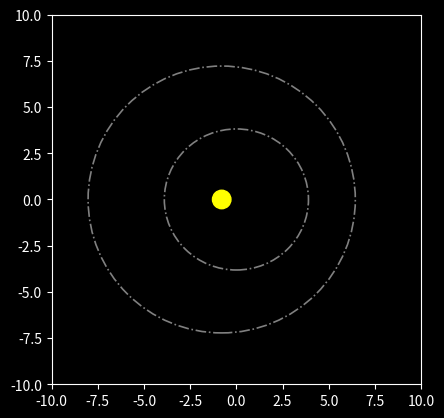

This chart was generated by the following Python code:
import matplotlib.animation as animation 
import matplotlib.pyplot as plt
from matplotlib.patches import Circle
from matplotlib.patches import Ellipse
import numpy as np

#Global

centrosol = (-0.795, 0) #Sol
solradio = (0.5)
sol = Circle(centrosol, solradio)
sol.set_color('yellow')

plt.style.use('dark_background') #background
fig, ax = plt.subplots()
ax.add_patch(sol)
ax.set_aspect('equal')

    #Figures
Mercury_orbit = Ellipse(xy=(0, 0), width=7.8, height=7.632, 
                            edgecolor='gray', fc='None', lw=1.2, ls = '-.')

Venus_orbit = Ellipse(xy=(-0.795, 0), width=14.46, height=14.44, 
                            edgecolor='gray', fc='None', lw=1.2, ls = '-.')

    #Image
ax.add_patch(Mercury_orbit)
ax.add_patch(Venus_orbit)

    # Image size
ax.set_xlim(-10, 10)
ax.set_ylim(-10, 10)

x_mercury_data, y_mercury_data = [], []
x_venus_data, y_venus_data = [], []

line_mercury, = ax.plot([], [], 'o')
line_venus, = ax.plot([], [], 'o')

def init(): 
    line_mercury.set_data([], []) 
    line_venus.set_data([], [])  
    return line_mercury, line_venus,

    #Animation
def animate(i):
    
    #t is a parameter which varies with the frame number 
    t = 0.05 * i
        
    #x, y values to be plotted 
    x_mercury = 3.9 * np.cos(t) 
    y_mercury = 3.816 * np.sin(t)

    x_venus = -0.795 + 7.23 * np.cos(t*0.5) 
    y_venus = 7.22 * np.sin(t*0.5)
        
    #Appending values to the previously empty x and y data holders 
    x_mercury_data.append(x_mercury) 
    y_mercury_data.append(y_mercury) 
    line_mercury.set_data([x_mercury], [y_mercury])
    
    x_venus_data.append(x_venus) 
    y_venus_data.append(y_venus) 
    line_venus.set_data([x_venus], [y_venus]) 

    return line_mercury, line_venus,

    #Calling the animation function
anim = animation.FuncAnimation(fig, animate, init_func = init, 
                                frames = 505, interval = 20, blit = True) 

plt.show()
